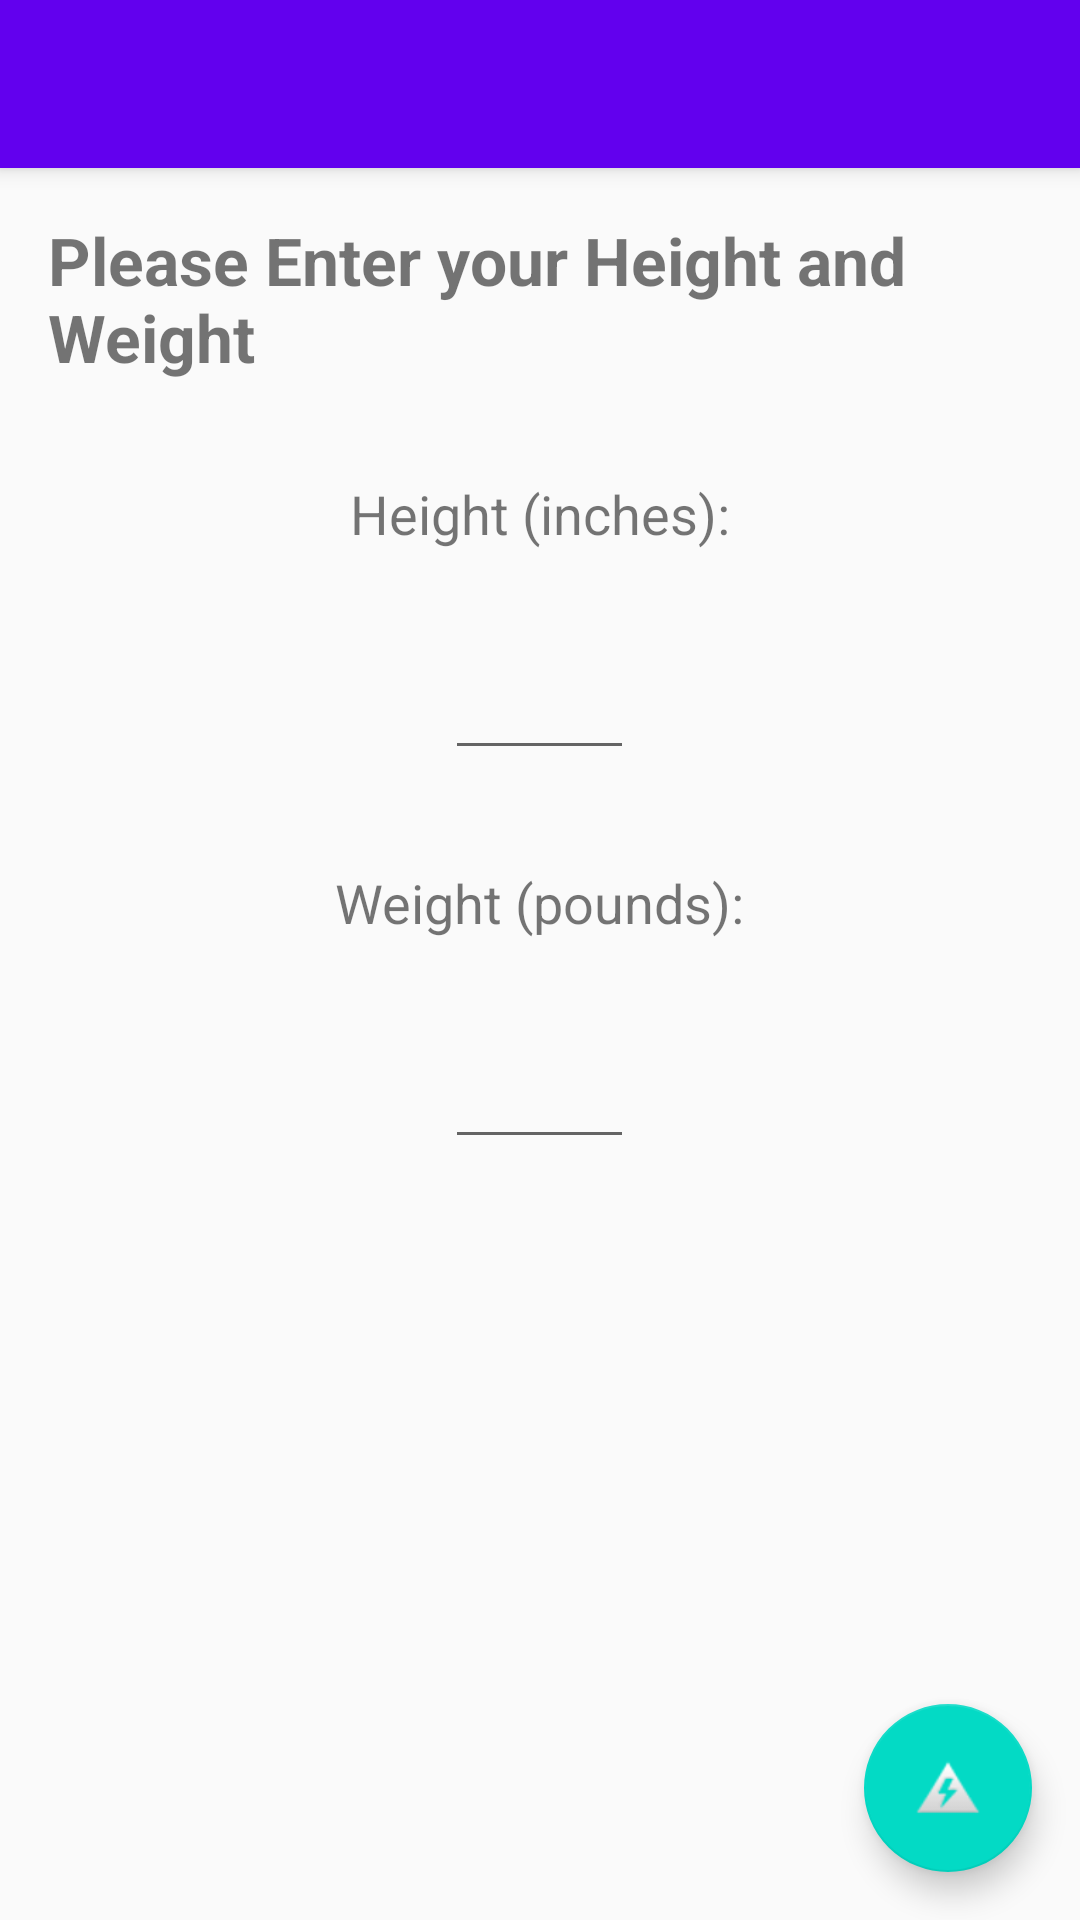

Layout XML and referenced resources for this Android screen:
<!-- AndroidManifest.xml: activity theme AppTheme.NoActionBar -->
<!-- res/layout/activity_main.xml -->
<?xml version="1.0" encoding="utf-8"?>
<androidx.coordinatorlayout.widget.CoordinatorLayout xmlns:android="http://schemas.android.com/apk/res/android"
    xmlns:app="http://schemas.android.com/apk/res-auto"
    xmlns:tools="http://schemas.android.com/tools"
    android:layout_width="match_parent"
    android:layout_height="match_parent"
    tools:context=".MainActivity">

    <com.google.android.material.appbar.AppBarLayout
        android:layout_width="match_parent"
        android:layout_height="wrap_content"
        android:theme="@style/AppTheme.AppBarOverlay">

        <androidx.appcompat.widget.Toolbar
            android:id="@+id/toolbar"
            android:layout_width="match_parent"
            android:layout_height="?attr/actionBarSize"
            android:background="?attr/colorPrimary"
            app:popupTheme="@style/AppTheme.PopupOverlay" />

    </com.google.android.material.appbar.AppBarLayout>

    <include layout="@layout/content_main" />

    <com.google.android.material.floatingactionbutton.FloatingActionButton
        android:id="@+id/fab"
        android:layout_width="wrap_content"
        android:layout_height="wrap_content"
        android:layout_gravity="bottom|end"
        android:layout_margin="@dimen/fab_margin"
        app:srcCompat="@android:drawable/ic_lock_idle_low_battery" />

</androidx.coordinatorlayout.widget.CoordinatorLayout>
<!-- res/layout/content_main.xml (included above) -->
<?xml version="1.0" encoding="utf-8"?>
<LinearLayout xmlns:android="http://schemas.android.com/apk/res/android"
    xmlns:app="http://schemas.android.com/apk/res-auto"
    xmlns:tools="http://schemas.android.com/tools"
    android:layout_width="match_parent"
    android:layout_height="match_parent"
    android:orientation="vertical"
    android:gravity="center_horizontal"
    app:layout_behavior="@string/appbar_scrolling_view_behavior"
    tools:context=".MainActivity"
    tools:showIn="@layout/activity_main">

    
    <TextView
        android:id="@+id/banner"
        android:text="@string/banner_text"
        style="@style/banner_text" />

    
    <TextView
        android:id="@+id/main_height_tv"
        android:text="@string/height_label_text"
        style="@style/standard_text" />

    
    <EditText
        android:id="@+id/main_height_et"
        style="@style/edit_text_style"
        />

    
    <TextView
        android:id="@+id/main_weight_tv"
        android:text="@string/weight_label_text"
        style="@style/standard_text" />

    
    <EditText
        android:id="@+id/main_weight_et"
        style="@style/edit_text_style" />
</LinearLayout>
<!-- resources referenced by this layout -->
<resources>
  <dimen name="fab_margin">16dp</dimen>
  <string name="banner_text">Please Enter your Height and Weight</string>
  <string name="height_label_text">Height (inches): </string>
  <string name="weight_label_text">Weight (pounds): </string>
  <style name="AppTheme.AppBarOverlay" parent="ThemeOverlay.AppCompat.Dark.ActionBar" />
  <style name="AppTheme.PopupOverlay" parent="ThemeOverlay.AppCompat.Light" />
  <style name="banner_text">
          <item name="android:layout_width">wrap_content</item>
          <item name="android:layout_height">wrap_content</item>
          <item name="android:layout_margin">@dimen/standard_margin</item>
          <item name="android:textSize">@dimen/banner_text_size</item>
          <item name="android:textStyle">bold</item>
      </style>
  <style name="edit_text_style">
          <item name="android:layout_width">wrap_content</item>
          <item name="android:layout_height">wrap_content</item>
          <item name="android:layout_margin">@dimen/standard_margin</item>
          <item name="android:gravity">center</item>
          <item name="android:ems">3</item>
          <item name="android:inputType">numberDecimal</item>
      </style>
  <style name="standard_text">
          <item name="android:layout_width">wrap_content</item>
          <item name="android:layout_height">wrap_content</item>
          <item name="android:layout_margin">@dimen/standard_margin</item>
          <item name="android:textSize">@dimen/standard_label_text</item>
      </style>
  <style name="AppTheme.NoActionBar">
          <item name="windowActionBar">false</item>
          <item name="windowNoTitle">true</item>
      </style>
  <dimen name="standard_margin">16dp</dimen>
  <dimen name="banner_text_size">22sp</dimen>
  <dimen name="standard_label_text">18sp</dimen>
</resources>
